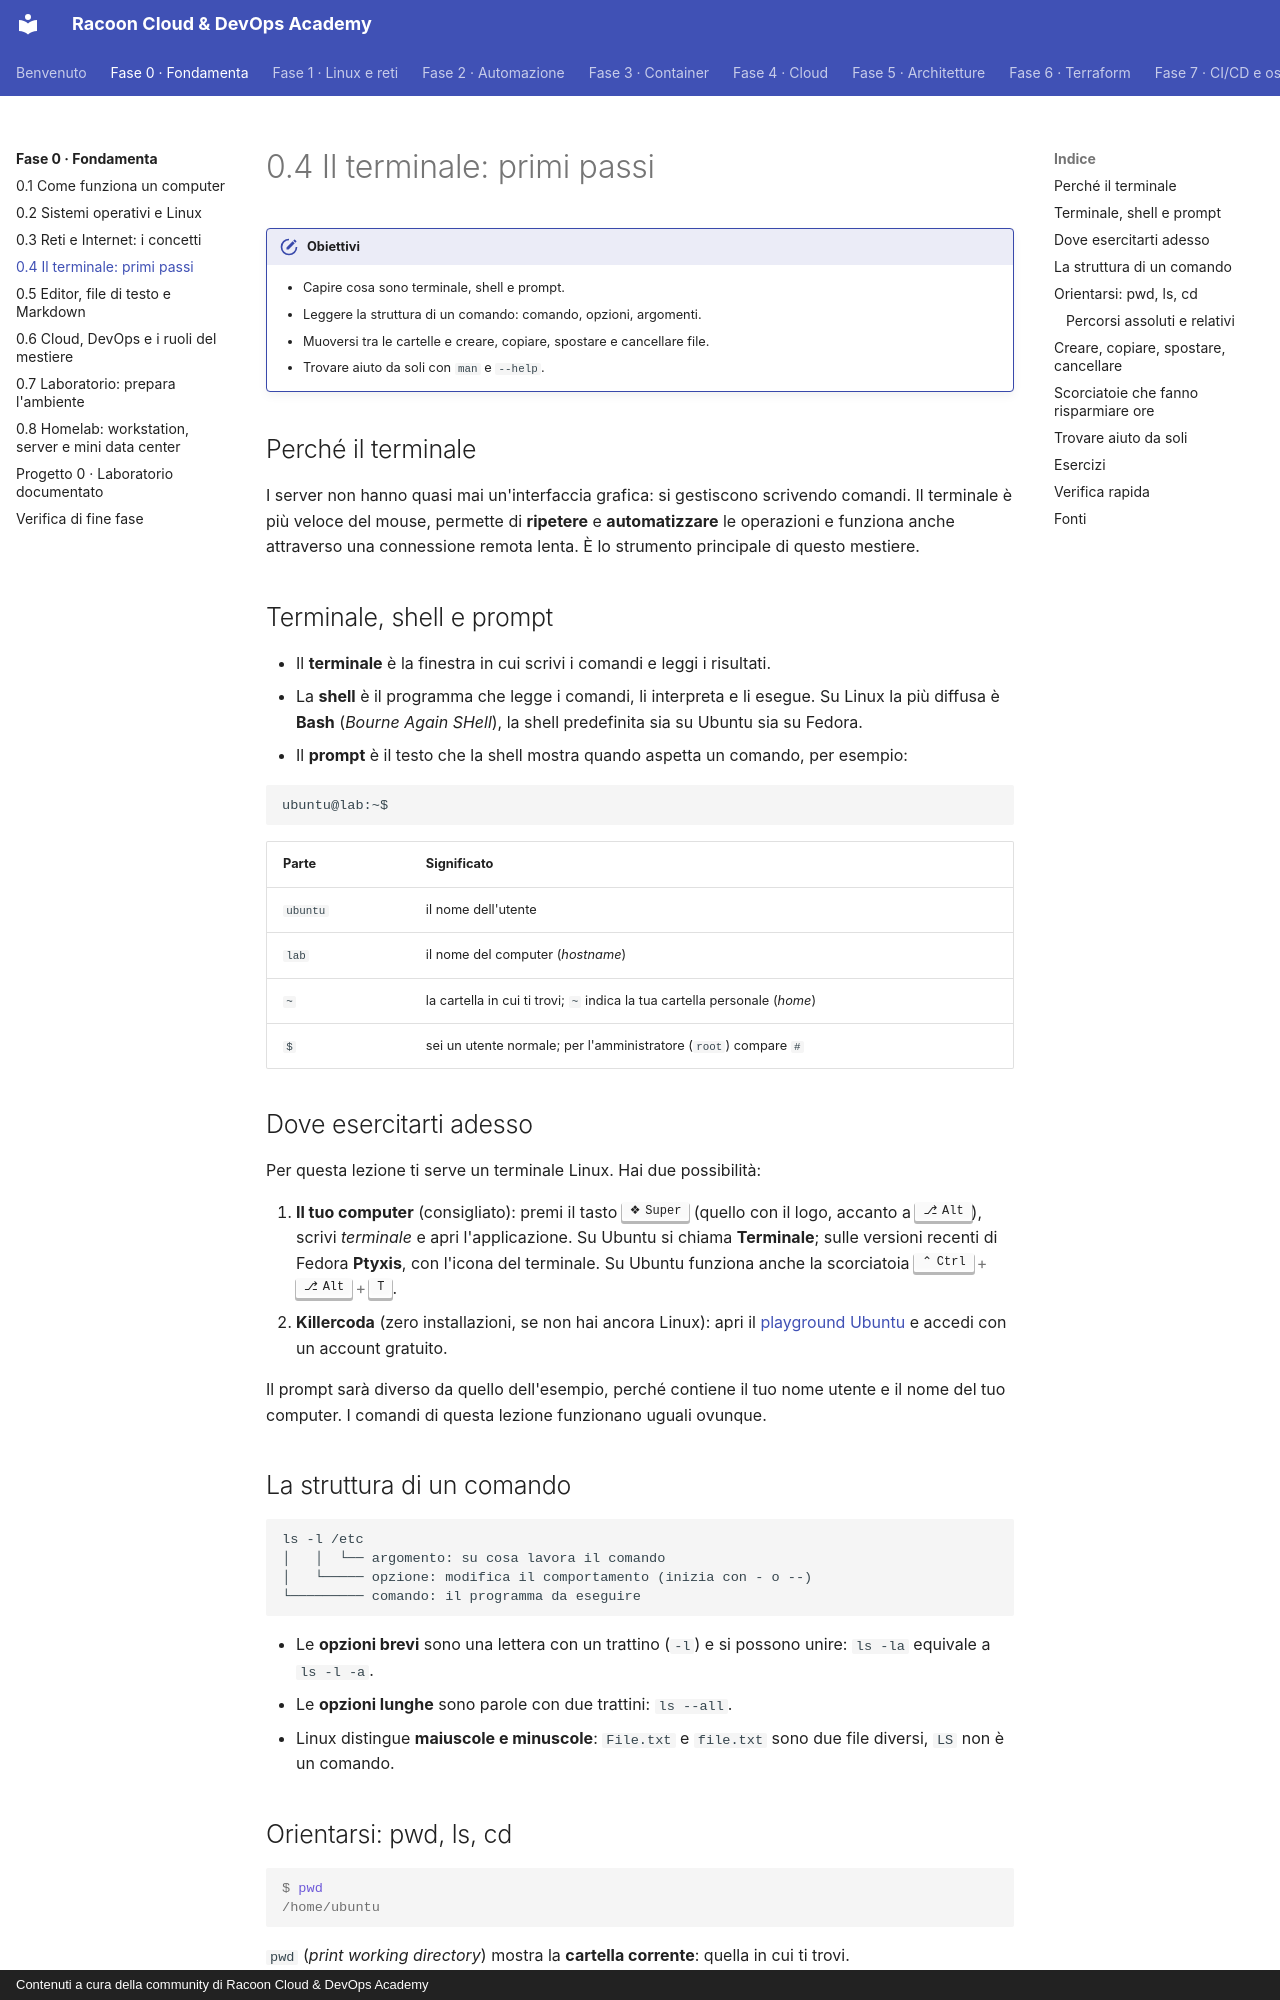

repository: imredracoon/racoon-cloud-devops-academy · page: fase-0/04-terminale/index.html · generator: mkdocs · copyright: Contenuti a cura della community di Racoon Cloud & DevOps Academy

# 0.4 Il terminale: primi passi

!!! obiettivi "Obiettivi"
    - Capire cosa sono terminale, shell e prompt.
    - Leggere la struttura di un comando: comando, opzioni, argomenti.
    - Muoversi tra le cartelle e creare, copiare, spostare e cancellare file.
    - Trovare aiuto da soli con `man` e `--help`.

## Perché il terminale

I server non hanno quasi mai un'interfaccia grafica: si gestiscono scrivendo comandi. Il terminale è più veloce
del mouse, permette di **ripetere** e **automatizzare** le operazioni e funziona anche attraverso una connessione
remota lenta. È lo strumento principale di questo mestiere.

## Terminale, shell e prompt

- Il **terminale** è la finestra in cui scrivi i comandi e leggi i risultati.
- La **shell** è il programma che legge i comandi, li interpreta e li esegue. Su Linux la più diffusa è **Bash**
  (*Bourne Again SHell*), la shell predefinita sia su Ubuntu sia su Fedora.
- Il **prompt** è il testo che la shell mostra quando aspetta un comando, per esempio:

```text
ubuntu@lab:~$
```

| Parte | Significato |
|---|---|
| `ubuntu` | il nome dell'utente |
| `lab` | il nome del computer (*hostname*) |
| `~` | la cartella in cui ti trovi; `~` indica la tua cartella personale (*home*) |
| `$` | sei un utente normale; per l'amministratore (`root`) compare `#` |

## Dove esercitarti adesso

Per questa lezione ti serve un terminale Linux. Hai due possibilità:

1. **Il tuo computer** (consigliato): premi il tasto ++super++ (quello con il logo, accanto a ++alt++), scrivi
   *terminale* e apri l'applicazione. Su Ubuntu si chiama **Terminale**; sulle versioni recenti di Fedora
   **Ptyxis**, con l'icona del terminale. Su Ubuntu funziona anche la scorciatoia ++ctrl+alt+t++.
2. **Killercoda** (zero installazioni, se non hai ancora Linux): apri il
   [playground Ubuntu](https://killercoda.com/playgrounds/scenario/ubuntu) e accedi con un account gratuito.

Il prompt sarà diverso da quello dell'esempio, perché contiene il tuo nome utente e il nome del tuo computer.
I comandi di questa lezione funzionano uguali ovunque.

## La struttura di un comando

```text
ls -l /etc
│   │  └── argomento: su cosa lavora il comando
│   └───── opzione: modifica il comportamento (inizia con - o --)
└───────── comando: il programma da eseguire
```

- Le **opzioni brevi** sono una lettera con un trattino (`-l`) e si possono unire: `ls -la` equivale a `ls -l -a`.
- Le **opzioni lunghe** sono parole con due trattini: `ls --all`.
- Linux distingue **maiuscole e minuscole**: `File.txt` e `file.txt` sono due file diversi, `LS` non è un comando.
